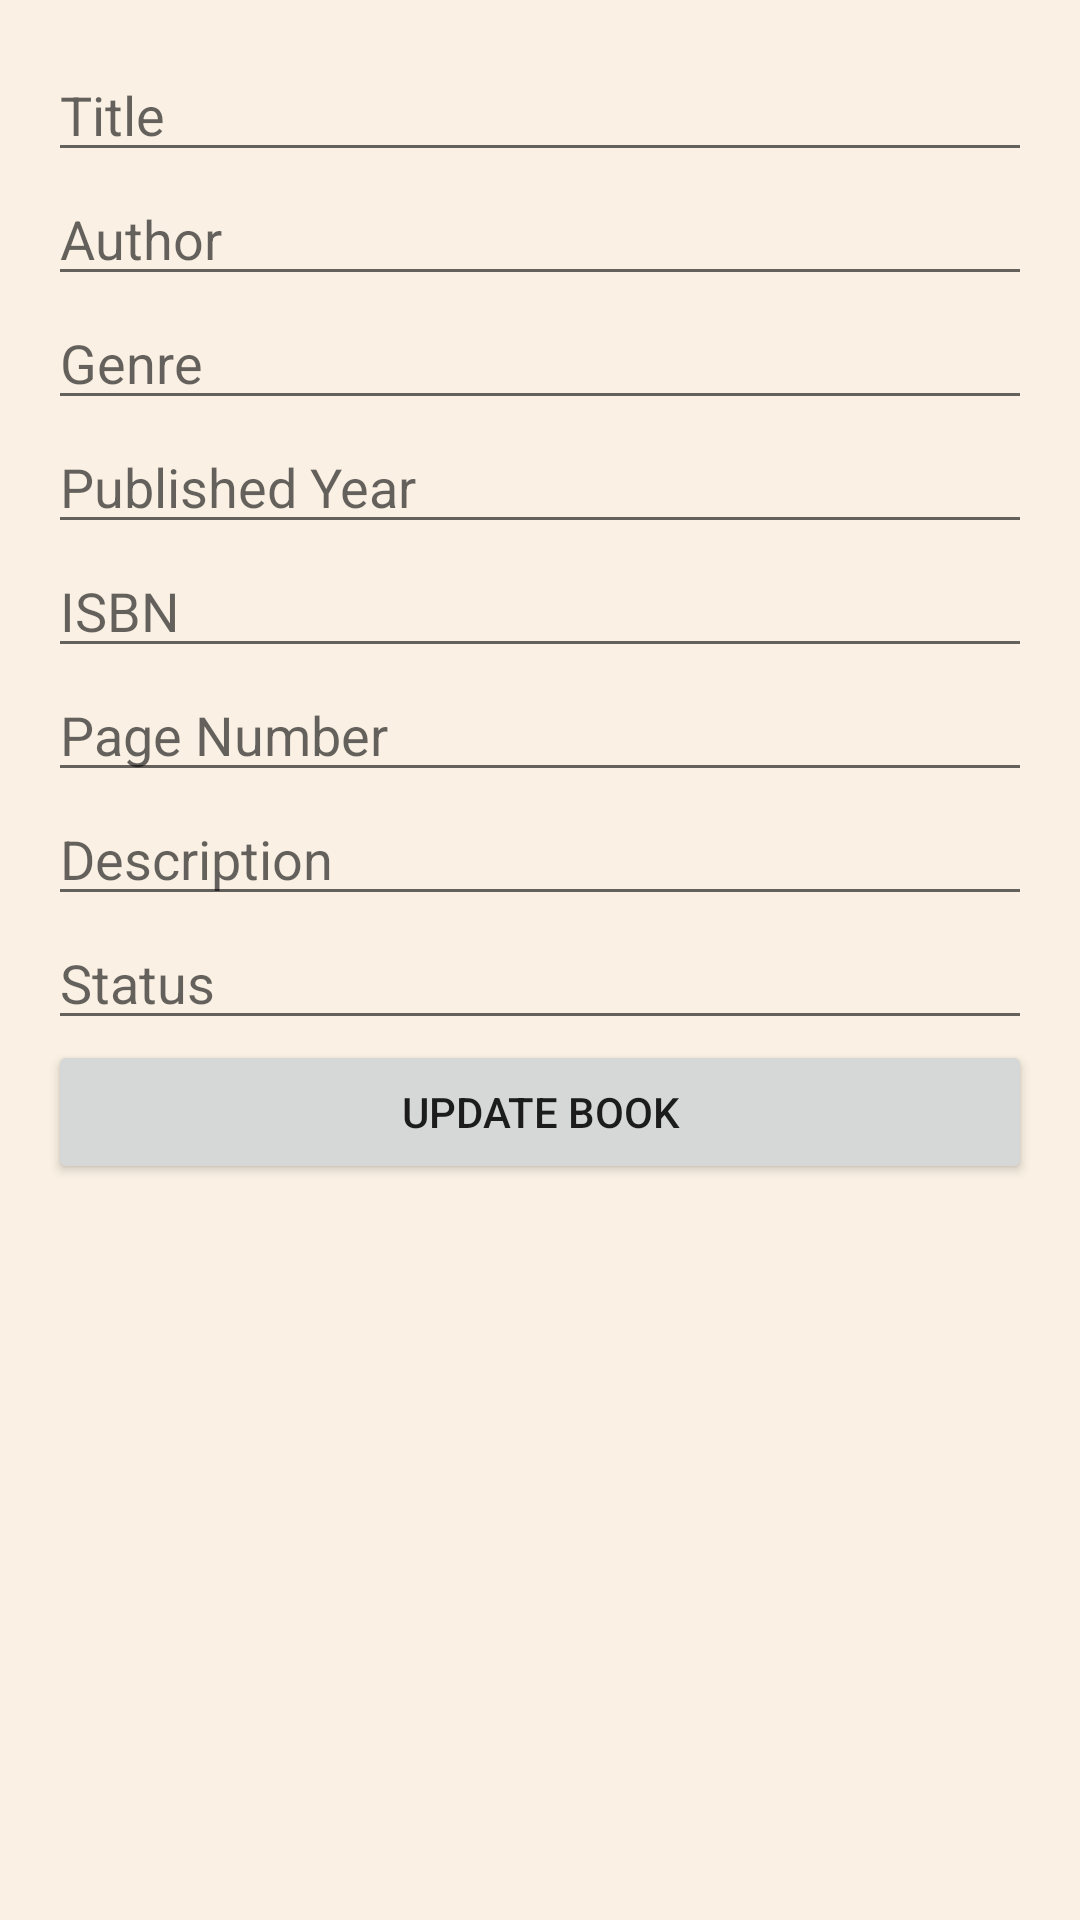

Android layout source for this screen:
<!-- AndroidManifest.xml: application theme Theme.BookSpresso -->
<!-- res/layout/fragment_edit_book.xml -->
<ScrollView xmlns:android="http://schemas.android.com/apk/res/android"
    android:layout_width="match_parent"
    android:layout_height="match_parent"
    android:padding="16dp">

    <LinearLayout
        android:layout_width="match_parent"
        android:layout_height="wrap_content"
        android:orientation="vertical">

        <EditText
            android:id="@+id/etTitle"
            android:layout_width="match_parent"
            android:layout_height="wrap_content"
            android:hint="Title" />

        <EditText
            android:id="@+id/etAuthor"
            android:layout_width="match_parent"
            android:layout_height="wrap_content"
            android:hint="Author" />

        <EditText
            android:id="@+id/etGenre"
            android:layout_width="match_parent"
            android:layout_height="wrap_content"
            android:hint="Genre" />

        <EditText
            android:id="@+id/etPublishedYear"
            android:layout_width="match_parent"
            android:layout_height="wrap_content"
            android:hint="Published Year" />

        <EditText
            android:id="@+id/etIsbn"
            android:layout_width="match_parent"
            android:layout_height="wrap_content"
            android:hint="ISBN" />

        <EditText
            android:id="@+id/etPageNumber"
            android:layout_width="match_parent"
            android:layout_height="wrap_content"
            android:hint="Page Number" />

        <EditText
            android:id="@+id/etDescription"
            android:layout_width="match_parent"
            android:layout_height="wrap_content"
            android:hint="Description" />

        <EditText
            android:id="@+id/etStatus"
            android:layout_width="match_parent"
            android:layout_height="wrap_content"
            android:hint="Status" />

        <Button
            android:id="@+id/btnUpdateBook"
            android:layout_width="match_parent"
            android:layout_height="wrap_content"
            android:text="Update Book" />
    </LinearLayout>
</ScrollView>
<!-- resources referenced by this layout -->
<resources>
  <style name="Theme.BookSpresso" parent="Base.Theme.BookSpresso">
          <item name="colorPrimary">@color/green_900</item>
          <item name="colorOnPrimary">@color/white</item>
          <item name="android:colorBackground">@color/app_background</item>
      </style>
  <style name="Base.Theme.BookSpresso" parent="Theme.AppCompat.DayNight.NoActionBar">
          
          
      </style>
  <color name="green_900">#435334</color>
  <color name="white">#FFFFFFFF</color>
  <color name="app_background">#FAF1E4</color>
</resources>
